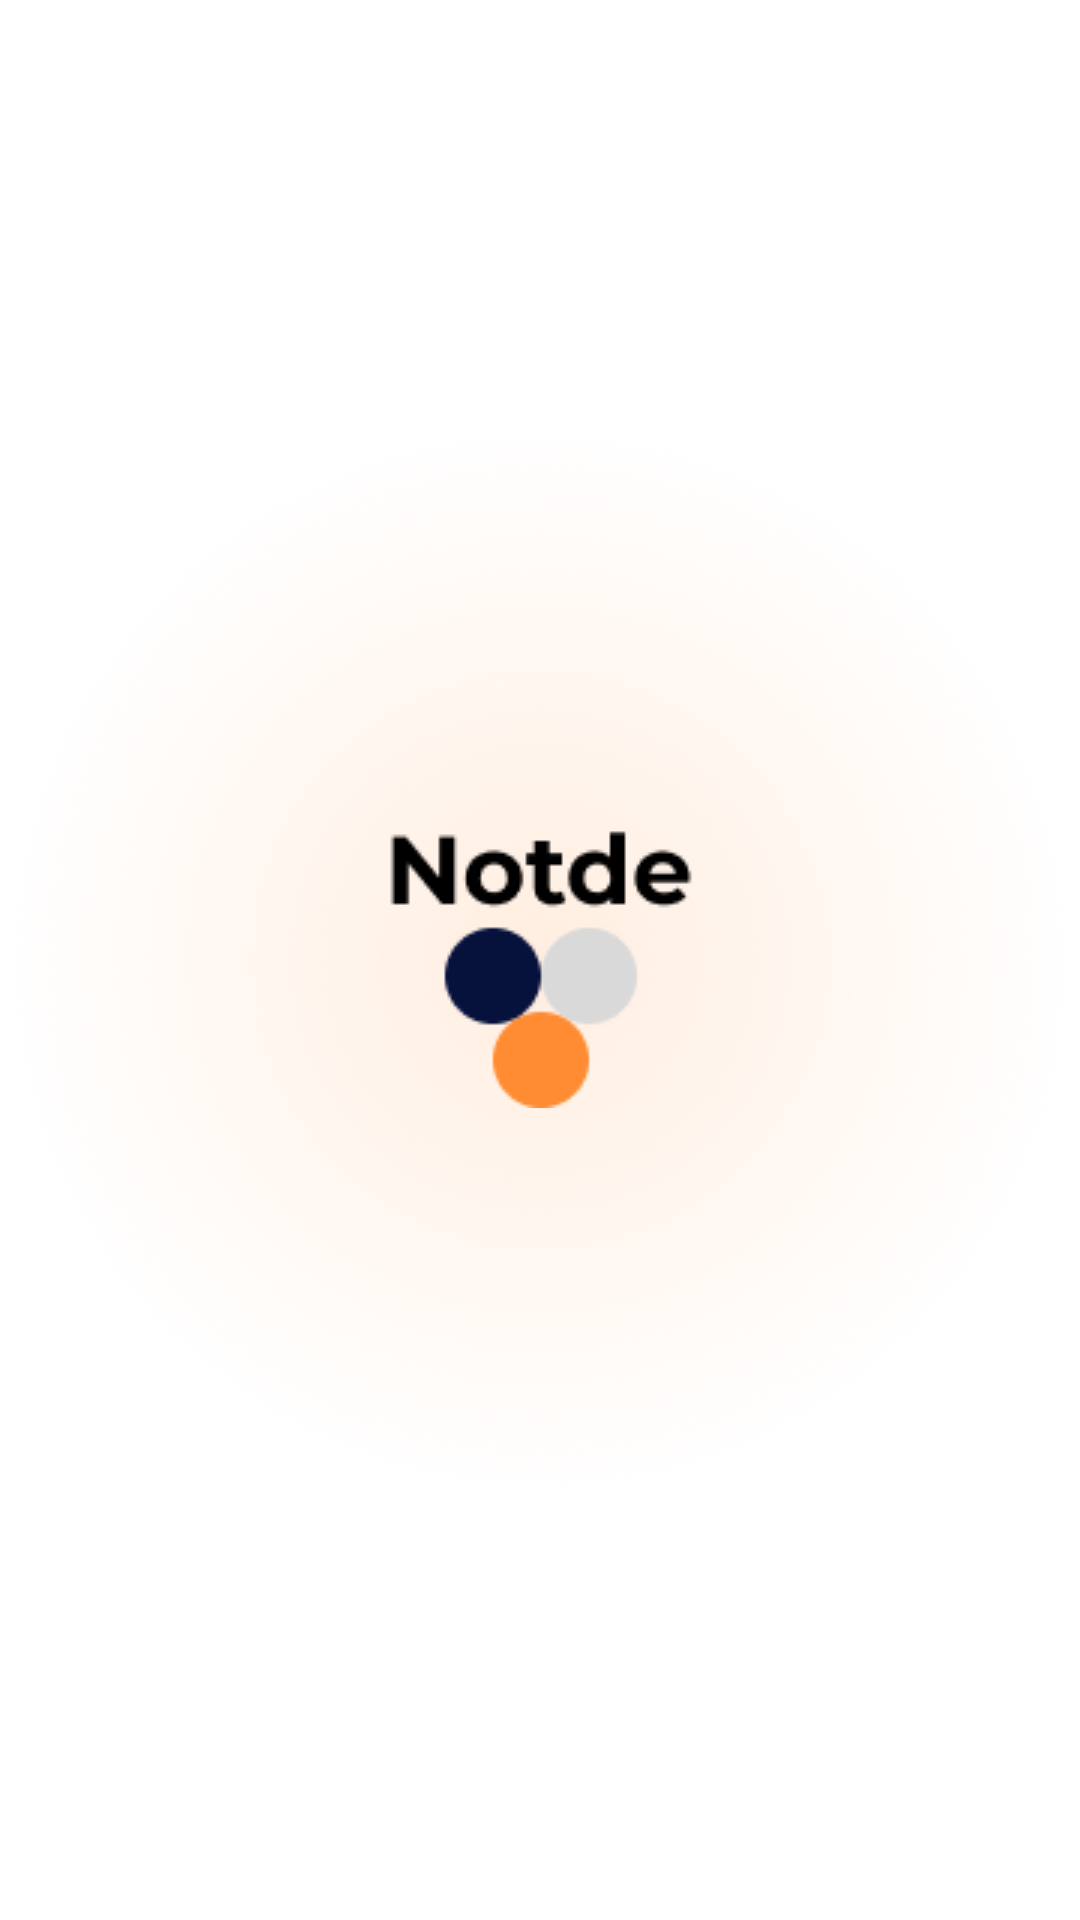

This screen was rendered from an Android layout file. Write that file and the resources it references.
<!-- AndroidManifest.xml: application theme Theme.NotdeApp -->
<!-- res/layout/activity_splash_screen.xml -->
<?xml version="1.0" encoding="utf-8"?>
<RelativeLayout
    xmlns:android="http://schemas.android.com/apk/res/android"
    xmlns:tools="http://schemas.android.com/tools"
    xmlns:app="http://schemas.android.com/apk/res-auto"
    android:id="@+id/splash_scren"
    android:layout_width="match_parent"
    android:layout_height="match_parent"
    tools:context=".Activity.SplashScreen">

    <ImageView
        android:layout_width="740dp"
        android:layout_height="740dp"
        android:layout_alignParentLeft="true"
        android:src="@drawable/ellipse" />

    <ImageView
        android:layout_width="wrap_content"
        android:layout_height="wrap_content"
        android:layout_centerInParent="true"
        android:src="@drawable/logo"/>

</RelativeLayout>
<!-- resources referenced by this layout -->
<resources>
  <!-- drawable ellipse: png bitmap (drawable-v24, 320646 bytes) -->
  <!-- drawable logo: png bitmap (drawable-v24, 2569 bytes) -->
  <style name="Theme.NotdeApp" parent="Theme.MaterialComponents.DayNight.NoActionBar">
          
          <item name="colorPrimary">@color/purple_500</item>
          <item name="colorPrimaryVariant">@color/purple_700</item>
          <item name="colorOnPrimary">@color/white</item>
          
          <item name="colorSecondary">@color/teal_200</item>
          <item name="colorSecondaryVariant">@color/teal_700</item>
          <item name="colorOnSecondary">@color/black</item>
          
          <item name="android:statusBarColor" tools:targetApi="l">?attr/colorPrimaryVariant</item>
          
          <item name="colorControlNormal">#FF8C32</item>
          <item name="colorControlActivated">#ff5722</item>
          <item name="colorControlHighlight">#f44336</item>
      </style>
  <color name="purple_500">#FF6200EE</color>
  <color name="purple_700">#FF3700B3</color>
  <color name="white">#FFFFFFFF</color>
  <color name="teal_200">#FF03DAC5</color>
  <color name="teal_700">#FF018786</color>
  <color name="black">#FF000000</color>
</resources>
